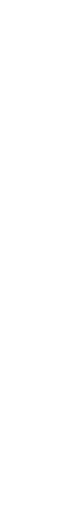
t = 0.00 s
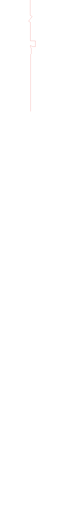
t = 0.63 s
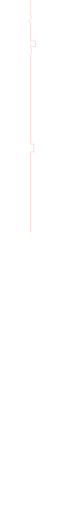
t = 1.27 s
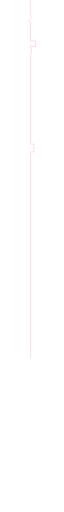
t = 1.90 s
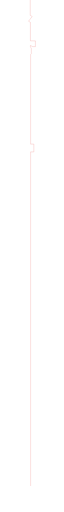
t = 2.54 s
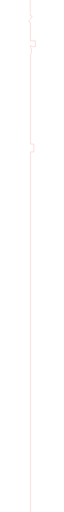
t = 2.67 s

The animated SVG that drew these frames (rendered in a browser with its animation timeline set to each time). Animation: 2 CSS @keyframes rules; one cycle of 2.67 s.

<!--?xml version="1.0" encoding="UTF-8" standalone="no"?-->
<svg width="44px" height="3147px" viewBox="0 0 44 3147" version="1.1" xmlns="http://www.w3.org/2000/svg" xmlns:xlink="http://www.w3.org/1999/xlink">
    <!-- Generator: Sketch 42 (36781) - http://www.bohemiancoding.com/sketch -->
    <title>red_line</title>
    <desc>Created with Sketch.</desc>
    <defs></defs>
    <g id="Symbols" stroke="none" stroke-width="1" fill="none" fill-rule="evenodd">
        <g id="international_date_line" transform="translate(-10.000000, -38.000000)" stroke="#E53935">
            <path id="red_line" d="M21.2006455,38L21.2006455,132.484663L33.0522125,139.503526L11,168.601344L22.3861631,175.235063L22.3861631,288.853634L53,289.334683L53,324.691343L36.7904912,324.691343L22.3107081,317.541002L22.3107081,327.872353L27.9372209,333.498866L27.9372209,369.137407L23.352024,373.722604L23.352024,728.335938L23.352024,755.753906L23.352024,923.792969L43.352024,923.710937L43.352024,971.699219L23.352024,971.683594L23.352024,3184.60093" class="ISWVYkBo_0"></path>
        </g>
    </g>
<style>.ISWVYkBo_0{stroke-dasharray:3282 3284;stroke-dashoffset:3283;animation:ISWVYkBo_draw 2666ms linear 0ms forwards;}@keyframes ISWVYkBo_draw{100%{stroke-dashoffset:0;}}@keyframes ISWVYkBo_fade{0%{stroke-opacity:1;}95.1219512195122%{stroke-opacity:1;}100%{stroke-opacity:0;}}</style></svg>